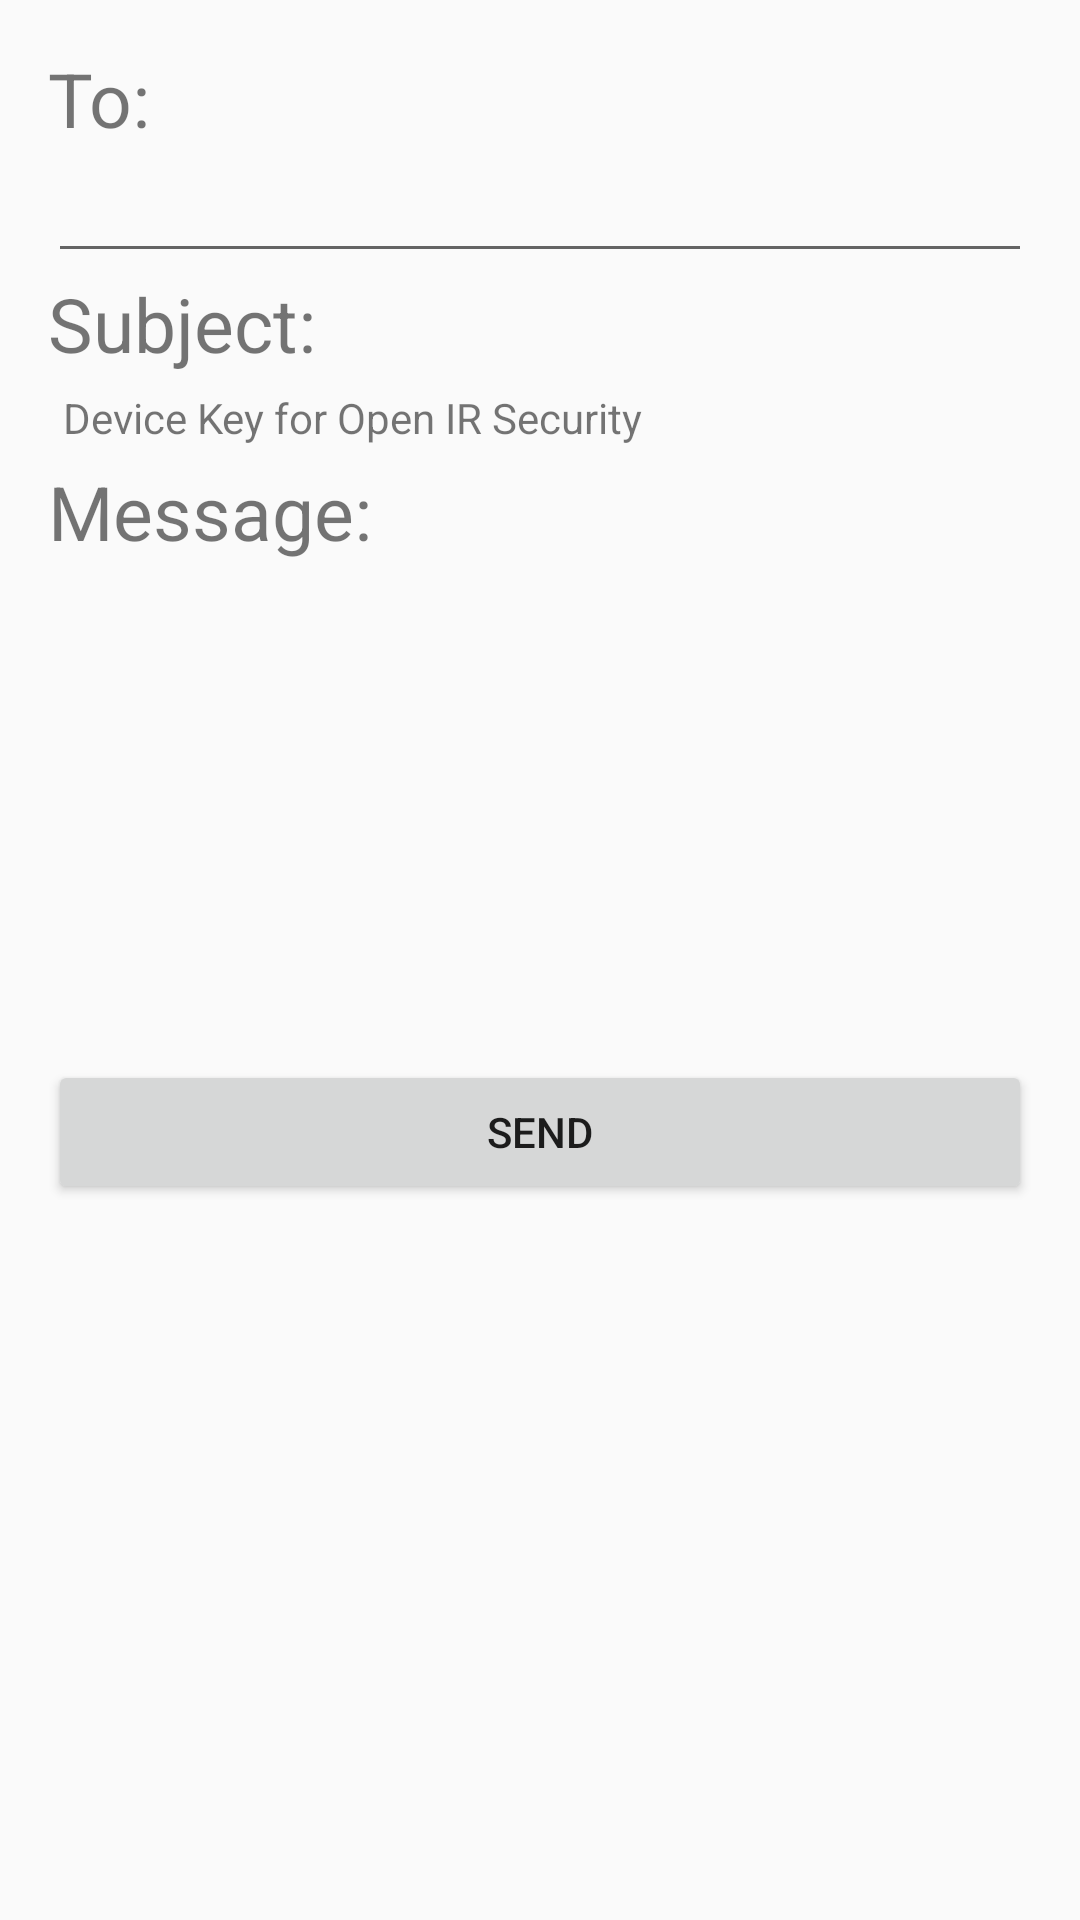

Here is an Android app screen rendered from its layout file. Give the layout XML and the strings, colors and styles it references.
<!-- AndroidManifest.xml: application theme AppTheme -->
<!-- res/layout/activity_email.xml -->
<?xml version="1.0" encoding="utf-8"?>
<LinearLayout xmlns:android="http://schemas.android.com/apk/res/android"
    xmlns:app="http://schemas.android.com/apk/res-auto"
    xmlns:tools="http://schemas.android.com/tools"
    android:layout_width="match_parent"
    android:layout_height="match_parent"
    android:orientation="vertical"
    android:padding="16dp"
    tools:context="cs412_project.csci412.wwu.edu.cs412_project.EmailActivity">

    <TextView
        android:layout_width="match_parent"
        android:layout_height="wrap_content"
        android:text="To:"
        android:textSize="25sp"/>

    <EditText
        android:id="@+id/edit_text_to"
        android:layout_width="match_parent"
        android:layout_height="wrap_content"
        android:inputType="textEmailAddress" />

    <TextView
        android:layout_width="match_parent"
        android:layout_height="wrap_content"
        android:text="Subject:"
        android:textSize="25sp"/>

    <TextView
        android:id="@+id/text_view_subject_contents"
        android:layout_width="match_parent"
        android:layout_height="wrap_content"
        android:padding="5dp"
        android:text="Device Key for Open IR Security"/>

    <TextView
        android:layout_width="match_parent"
        android:layout_height="wrap_content"
        android:text="Message:"
        android:textSize="25sp" />

    <TextView
        android:id="@+id/text_view_message_contents"
        android:layout_width="match_parent"
        android:layout_height="wrap_content"
        android:gravity="start|top"
        android:lines="10" />

    <Button
        android:id="@+id/button_send"
        android:layout_width="match_parent"
        android:layout_height="wrap_content"
        android:onClick="sendEmail"
        android:text="send" />

</LinearLayout>
<!-- resources referenced by this layout -->
<resources>
  <style name="AppTheme" parent="Theme.AppCompat.Light.DarkActionBar">
          
          <item name="colorPrimary">@color/WWU_blue</item>
          <item name="colorPrimaryDark">@color/WWU_blue</item>
          <item name="colorAccent">@color/WWU_light_blue</item>
      </style>
</resources>
